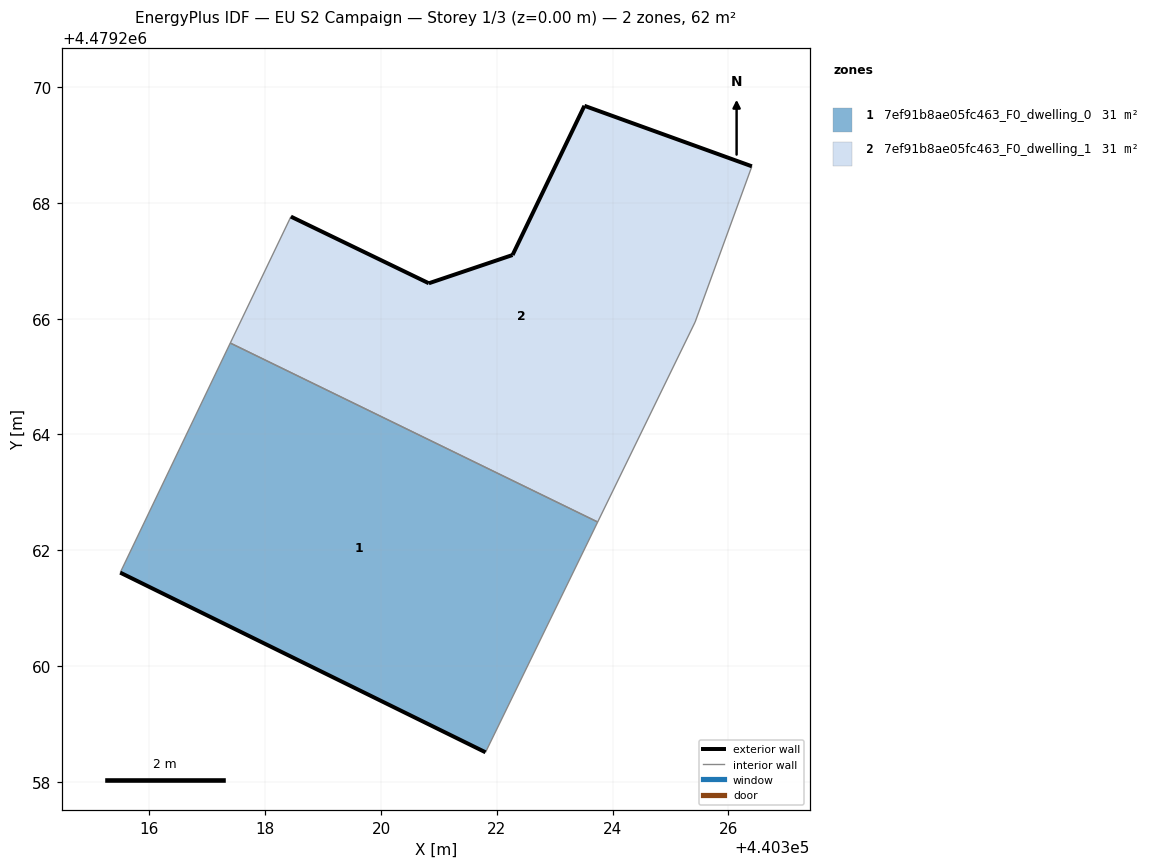
=== STOREY PLAN SPEC (per zone: floor XY polygon, exterior-wall plan segments, windows/doors) ===
zone 1: 7ef91b8ae05fc463_F0_dwelling_0  (31.1 m²)
  floor: (440321.80, 4479258.51) (440323.74, 4479262.49) (440317.40, 4479265.58) (440315.49, 4479261.61)
  exterior wall: (440321.80, 4479258.51) – (440315.49, 4479261.61)  [7.0 m]
  interior walls: 3
zone 2: 7ef91b8ae05fc463_F0_dwelling_1  (31.1 m²)
  floor: (440323.74, 4479262.49) (440325.42, 4479265.94) (440326.40, 4479268.63) (440323.51, 4479269.68) (440322.27, 4479267.10) (440320.83, 4479266.61) (440318.44, 4479267.76) (440317.40, 4479265.58)
  exterior wall: (440323.51, 4479269.68) – (440326.40, 4479268.63)  [3.1 m]
  exterior wall: (440318.44, 4479267.76) – (440320.83, 4479266.61)  [2.6 m]
  exterior wall: (440320.83, 4479266.61) – (440322.27, 4479267.10)  [1.5 m]
  exterior wall: (440322.27, 4479267.10) – (440323.51, 4479269.68)  [2.9 m]
  interior walls: 4

=== DERIVED (storey summary) ===
Building: EU S2 Campaign
Storey: 1 of 3  (floor level z = 0.00 m)
Storey gross floor area: 62.1 m²
Zones on this storey: 2
  - 7ef91b8ae05fc463_F0_dwelling_0: floor 31.1 m²; exterior wall 7.0 m (21.1 m²); WWR 0.0%
  - 7ef91b8ae05fc463_F0_dwelling_1: floor 31.1 m²; exterior wall 10.1 m (30.3 m²); WWR 0.0%
Zone adjacency (shared interzone walls):
  - 7ef91b8ae05fc463_F0_dwelling_0 ↔ 7ef91b8ae05fc463_F0_dwelling_1